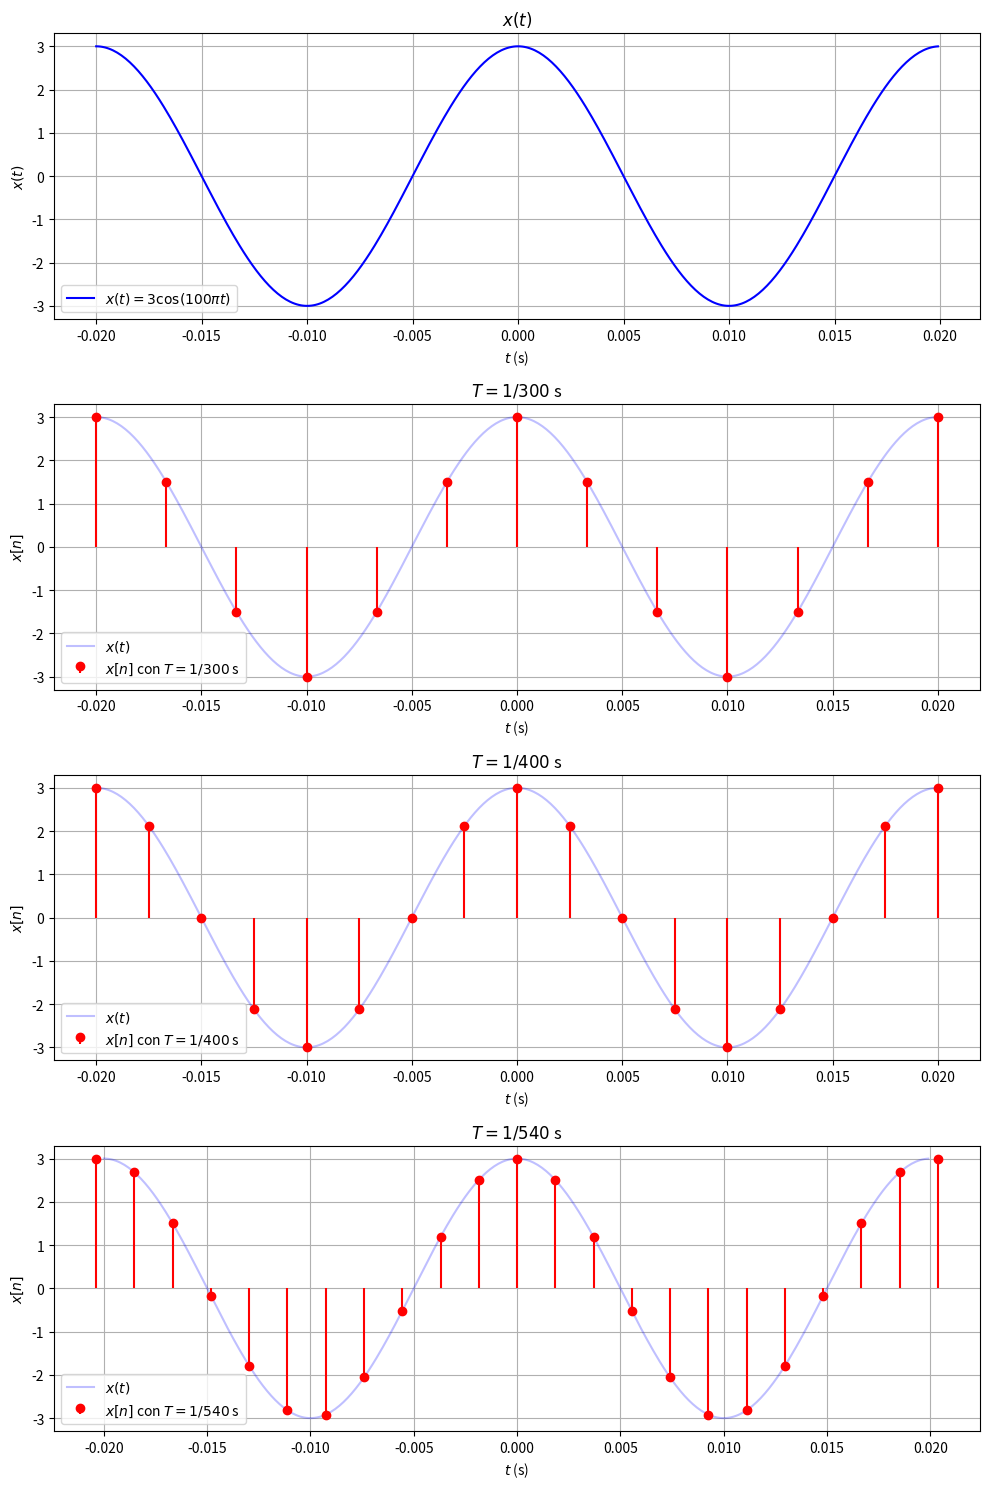
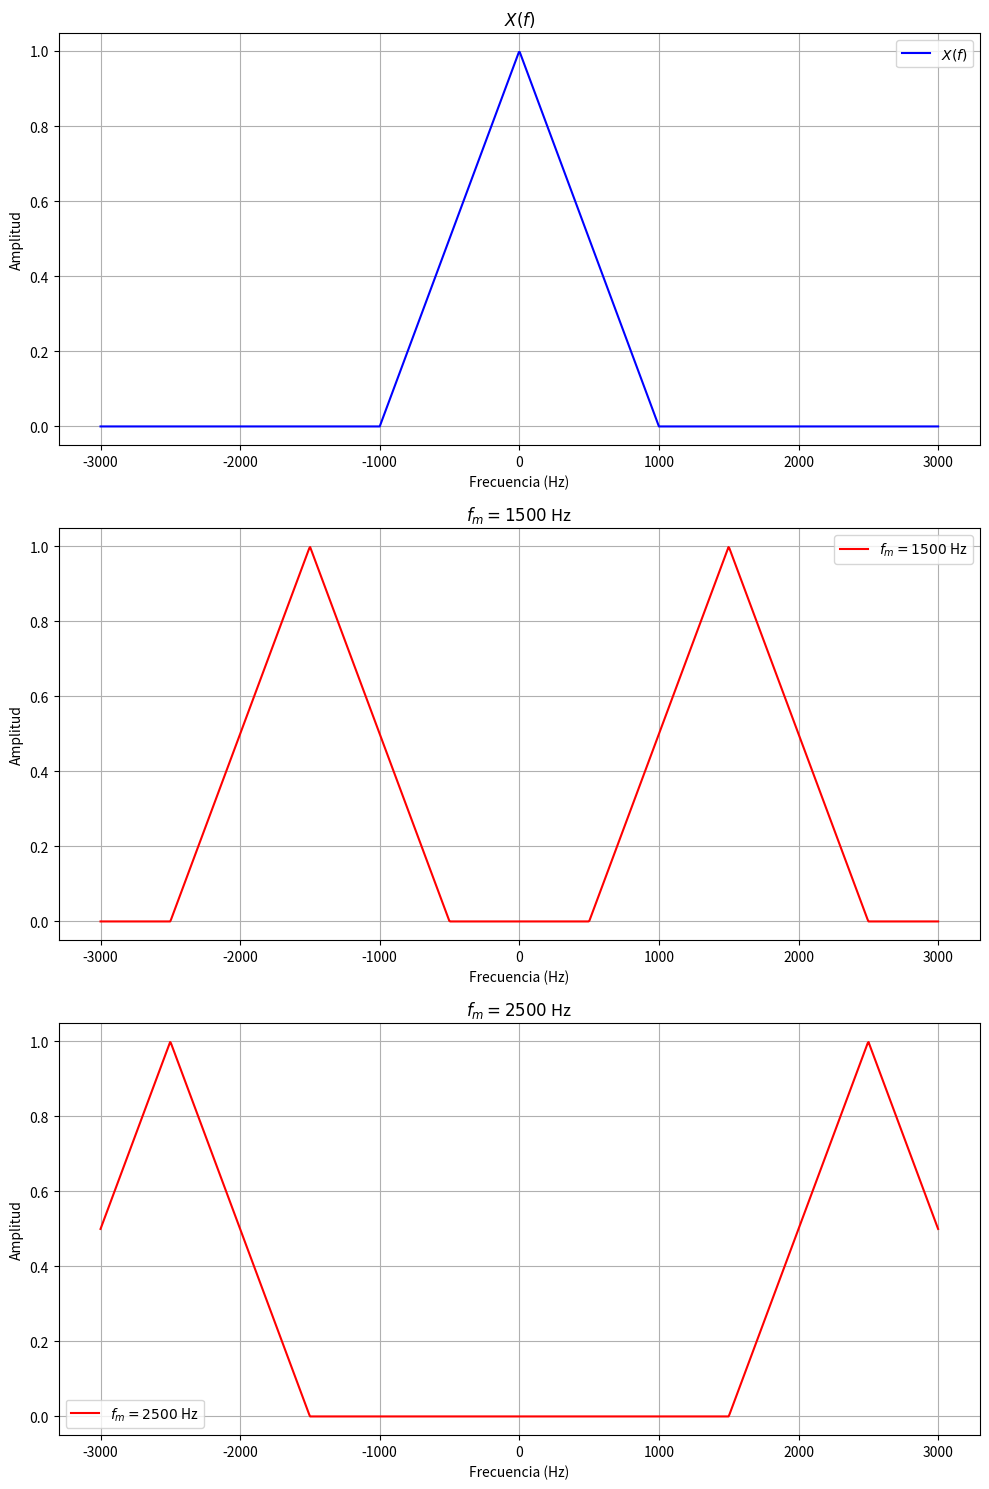

Recreate these plots in Python, in order.
import matplotlib.pyplot as plt
import numpy as np


# --- ACTIVIDAD 1 ---
t = np.arange(-2*0.01, 2*0.01, 0.0001)
x = 3 * np.cos(100 * np.pi * t)

# Frecuencias de muestreo
fm1 = 300
fm2 = 400
fm3 = 540

Tm1 = 1 / fm1
Tm2 = 1 / fm2
Tm3 = 1 / fm3

N1 = round(0.02 / Tm1)
N2 = round(0.02 / Tm2)
N3 = round(0.02 / Tm3)

n1 = np.arange(-N1, N1 + 1)
n2 = np.arange(-N2, N2 + 1)
n3 = np.arange(-N3, N3 + 1)

ts1 = n1 * Tm1
ts2 = n2 * Tm2
ts3 = n3 * Tm3

xs1 = 3 * np.cos(100 * np.pi * ts1)
xs2 = 3 * np.cos(100 * np.pi * ts2)
xs3 = 3 * np.cos(100 * np.pi * ts3)

# figura 
fig, axs = plt.subplots(4, 1, figsize=(10, 15))

# x(t)
axs[0].plot(t, x, label=r'$x(t) = 3 \cos(100 \pi t)$', color='blue')
axs[0].set_title(r'$x(t)$')
axs[0].set_xlabel(r'$t$ (s)')
axs[0].set_ylabel(r'$x(t)$')
axs[0].grid(True)
axs[0].legend()

# x[n] con T = 1/300 s
axs[1].plot(t, x, label=r'$x(t)$', color='blue', alpha=0.25)
axs[1].stem(ts1, xs1, label=r'$x[n]$ con $T = 1/300$ s', basefmt=" ", linefmt='r-', markerfmt='ro')
axs[1].set_title(r'$T = 1/300$ s')
axs[1].set_xlabel(r'$t$ (s)')
axs[1].set_ylabel(r'$x[n]$')
axs[1].grid(True)
axs[1].legend()

# x[n] con T = 1/400 s
axs[2].plot(t, x, label='$x(t)$', color='blue', alpha=0.25)
axs[2].stem(ts2, xs2, label=r'$x[n]$ con $T = 1/400$ s', basefmt=" ", linefmt='r-', markerfmt='ro')
axs[2].set_title(r'$T = 1/400$ s')
axs[2].set_xlabel(r'$t$ (s)')
axs[2].set_ylabel(r'$x[n]$')
axs[2].grid(True)
axs[2].legend()

# x[n] con T = 1/540 s
axs[3].plot(t, x, label=r'$x(t)$', color='blue', alpha=0.25)
axs[3].stem(ts3, xs3, label=r'$x[n]$ con $T = 1/540$ s', basefmt=" ", linefmt='r-', markerfmt='ro')
axs[3].set_title(r'$T = 1/540$ s')
axs[3].set_xlabel(r'$t$ (s)')
axs[3].set_ylabel(r'$x[n]$')
axs[3].grid(True)
axs[3].legend()

plt.tight_layout()
plt.show()

# --- ACTIVIDAD 8 ---

def triangular(f, W):
    return np.maximum(1 - np.abs(f) / W, 0)

W = 1000

# Frecuencias de muestreo
fm1 = 1500
fm2 = 2500

# rango de frecuencias
f = np.linspace(-3*W, 3*W, 1000)

X_f = triangular(f, W)

# señales muestreadas
X_fm1 = triangular(f - fm1, W) + triangular(f + fm1, W)
X_fm2 = triangular(f - fm2, W) + triangular(f + fm2, W)

fig, axs = plt.subplots(3, 1, figsize=(10, 15))
# X_f
axs[0].plot(f, X_f, label=r'$X(f)$', color='blue')
axs[0].set_title(r'$X(f)$')
axs[0].set_xlabel('Frecuencia (Hz)')
axs[0].set_ylabel('Amplitud')
axs[0].grid(True)
axs[0].legend()

# fm = 1500 Hz
axs[1].plot(f, X_fm1, label=r'$f_m = 1500$ Hz', color='red')
axs[1].set_title(r'$f_m = 1500$ Hz')
axs[1].set_xlabel('Frecuencia (Hz)')
axs[1].set_ylabel('Amplitud')
axs[1].grid(True)
axs[1].legend()

# fm = 2500 Hz
axs[2].plot(f, X_fm2, label=r'$f_m = 2500$ Hz', color='red')
axs[2].set_title(r'$f_m = 2500$ Hz')
axs[2].set_xlabel('Frecuencia (Hz)')
axs[2].set_ylabel('Amplitud')
axs[2].grid(True)
axs[2].legend()

plt.tight_layout()
plt.show()

# --- ACTIVIDAD 9 ---

